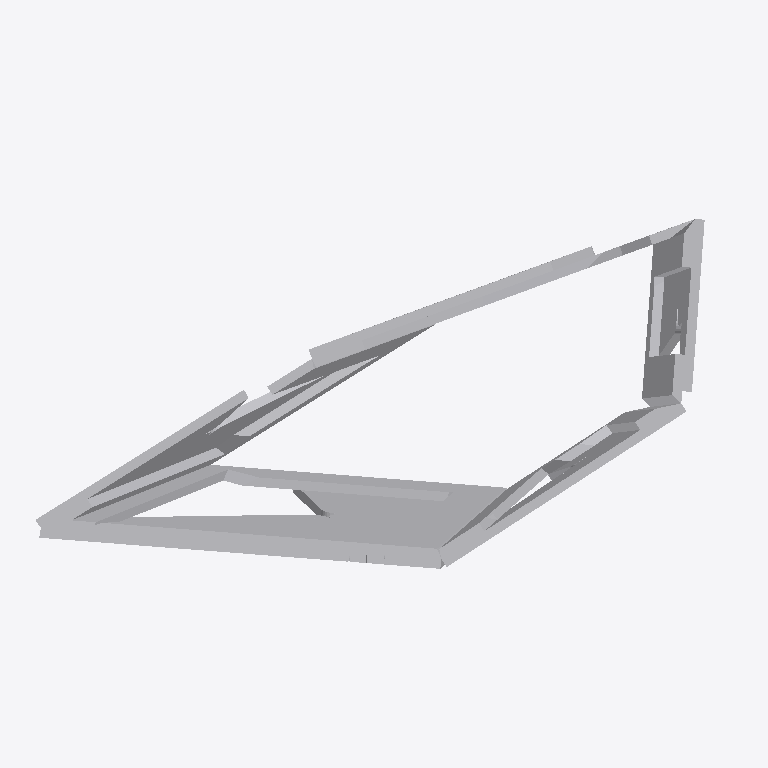
Plan cut of the same IFC building model at storey 'Default Building Storey' (level 0.00 m, cut at 1.40 m), seen from above with north up, elements coloured by IFC class (only those large enough to see are counted): 31 other elements (light grey). Cut surfaces are drawn darker.
Extent 3.2 m × 1.7 m × 3.1 m (x, y, z). Storeys (1): Default Building Storey at 0.00 m. Elements (46): 46 IfcBuildingElementProxy.

HEADER;
FILE_DESCRIPTION(('ViewDefinition [CoordinationView_V2.0]'),'2;1');
FILE_NAME('B-03.ifc','2022-12-15T22:28:48',(''),('',''),'','TopSolid 7.16.400.128','');
FILE_SCHEMA(('IFC4'));
ENDSEC;
DATA;
#1=IFCPROJECT('2GcygzsWnErfCbnS7tdrkt',#2,'PAVILLON',$,$,$,$,(#4),#28);
#29=IFCSITE('3iw98eJ2j0WOnbnhzRGBn$',#2,'Default Site',$,$,#30,$,$,.ELEMENT.,$,$,$,$,$);
#33=IFCBUILDING('0t6Azi04n8BBSSyGGgdt$C',#2,'Default Building',$,$,#34,$,$,.ELEMENT.,$,$,$);
#40=IFCBUILDINGSTOREY('1D_0fHYCj6t9qugqcGKXKW',#2,'Default Building Storey',$,$,#41,$,$,.ELEMENT.,$);
#18629=IFCBUILDINGELEMENTPROXY('18l0x0NJP1jvHCWN5d8hQY',#2,'MULTI PANNEAU - M5 - B1','PAN M5 - B1',$,#18630,#18635,$,$);
#1505=IFCBUILDINGELEMENTPROXY('3oRrqCMlH3uPzCqGkwBhaP',#2,'POUTRE = C5 - P3','',$,#1506,#1511,$,$);
#1359=IFCBUILDINGELEMENTPROXY('1v17FhcdbFKh9IMctD9mCa',#2,'POUTRE = C5 - P1','',$,#1360,#1365,$,$);
#1578=IFCBUILDINGELEMENTPROXY('38rI9jzSH0$B32Npui_VzQ',#2,'POUTRE = C5 - P4','',$,#1579,#1584,$,$);
#1432=IFCBUILDINGELEMENTPROXY('0msVLVqHvAQgCGLfjX_b2P',#2,'POUTRE = C5 - P2','',$,#1433,#1438,$,$);
#19885=IFCBUILDINGELEMENTPROXY('3CpaNBoTj4$wZgsnM9w0ib',#2,'MULTI PANNEAU - M5 - B2','PAN M5 - B2',$,#19886,#19891,$,$);
#17368=IFCBUILDINGELEMENTPROXY('3nbWPmO5nDCfw1ExDffxG4',#2,'MULTI PANNEAU - M5 - A2','PAN M5 - A2',$,#17369,#17374,$,$);
#3328=IFCBUILDINGELEMENTPROXY('152f56wHTE_P7_y0LfFH6s',#2,'MULTI PANNEAU - M1 - B1','PAN M1 - B1',$,#3329,#3334,$,$);
#1120=IFCBUILDINGELEMENTPROXY('0kjHhcZTH4_f_D$RzryMlV',#2,'POUTRE = C4 - P2','',$,#1121,#1126,$,$);
#1047=IFCBUILDINGELEMENTPROXY('1RHU2szDfE2f$XEfJ7k_Gz',#2,'POUTRE = C4 - P1','',$,#1048,#1053,$,$);
#16087=IFCBUILDINGELEMENTPROXY('0HEElsPhv2LejdH96icghw',#2,'MULTI PANNEAU - M4 - B2','PAN M4 - B2',$,#16088,#16093,$,$);
#13575=IFCBUILDINGELEMENTPROXY('2KR8hhp8f6UA9OsMnD1NsK',#2,'MULTI PANNEAU - M4 - A2','PAN M4 - A2',$,#13576,#13581,$,$);
#14831=IFCBUILDINGELEMENTPROXY('0P2dfyNMLEUhx0fzKa3PQ0',#2,'MULTI PANNEAU - M4 - B1','PAN M4 - B1',$,#14832,#14837,$,$);
#647=IFCBUILDINGELEMENTPROXY('0bpNfwbRn9pu0_$g0TBeXb',#2,'POUTRE = C2 - P4','',$,#648,#653,$,$);
#335=IFCBUILDINGELEMENTPROXY('2vUhZCn4DCNe0XFdURvh2z',#2,'POUTRE = C0 - P4','',$,#336,#341,$,$);
#12299=IFCBUILDINGELEMENTPROXY('2OCD7PEnb1AgE_FQ7HQYsQ',#2,'MULTI PANNEAU - M3 - B2','PAN M3 - B2',$,#12300,#12305,$,$);
#1266=IFCBUILDINGELEMENTPROXY('29$A8A19n93AU1d$H9ik$6',#2,'POUTRE = C4 - P4','',$,#1267,#1272,$,$);
#808=IFCBUILDINGELEMENTPROXY('3xuZ0r8Sr399RGSprLgYz8',#2,'POUTRE = C3 - P2','',$,#809,#814,$,$);
#8462=IFCBUILDINGELEMENTPROXY('1EU1BHAc91G8HpzVEQV_AO',#2,'MULTI PANNEAU - M2 - B2','PAN M2 - B2',$,#8463,#8468,$,$);
#501=IFCBUILDINGELEMENTPROXY('0g3Vrihjz5KxmkCnXFSqlD',#2,'POUTRE = C2 - P2','',$,#502,#507,$,$);
#740=IFCBUILDINGELEMENTPROXY('0mfUm19hz8Uu5xyHKsXebK',#2,'POUTRE = C3 - P1','',$,#741,#746,$,$);
#4589=IFCBUILDINGELEMENTPROXY('0Wwtczg$52ZApR_NdffE3B',#2,'MULTI PANNEAU - M1 - B2','PAN M1 - B2',$,#4590,#4595,$,$);
#5901=IFCBUILDINGELEMENTPROXY('0lew2BHfP2D8kHCbg_OFqs',#2,'MULTI PANNEAU - M2 - A2','PAN M2 - A2',$,#5902,#5907,$,$);
#428=IFCBUILDINGELEMENTPROXY('0xcV0Lhb91hQRPahL865vu',#2,'POUTRE = C2 - P1','',$,#429,#434,$,$);
#189=IFCBUILDINGELEMENTPROXY('27z7dJPjX1$gpZzGCrtLgp',#2,'POUTRE = C0 - P2','',$,#190,#195,$,$);
#7170=IFCBUILDINGELEMENTPROXY('0MkoVEeC10OB4TsHXnL1Wi',#2,'MULTI PANNEAU - M2 - B1','PAN M2 - B1',$,#7171,#7176,$,$);
#112=IFCBUILDINGELEMENTPROXY('2a9n9RUUrCXho$yywsXQta',#2,'POUTRE = C0 - P1','',$,#113,#118,$,$);
#11043=IFCBUILDINGELEMENTPROXY('1F13TZlQnB$AOBYhFmNYW9',#2,'MULTI PANNEAU - M3 - B1','PAN M3 - B1',$,#11044,#11049,$,$);
#954=IFCBUILDINGELEMENTPROXY('3rux0pKpn8HPjD3bxCBN_S',#2,'POUTRE = C3 - P4','',$,#955,#960,$,$);
#9774=IFCBUILDINGELEMENTPROXY('2a1f6MPv50OxnJKOBndIyr',#2,'MULTI PANNEAU - M3 - A2','PAN M3 - A2',$,#9775,#9780,$,$);
#2055=IFCBUILDINGELEMENTPROXY('1wsfMYog17Z8eNm_5mTD5y',#2,'MULTI PANNEAU - M1 - A2','PAN M1 - A2',$,#2056,#2061,$,$);
ENDSEC;
